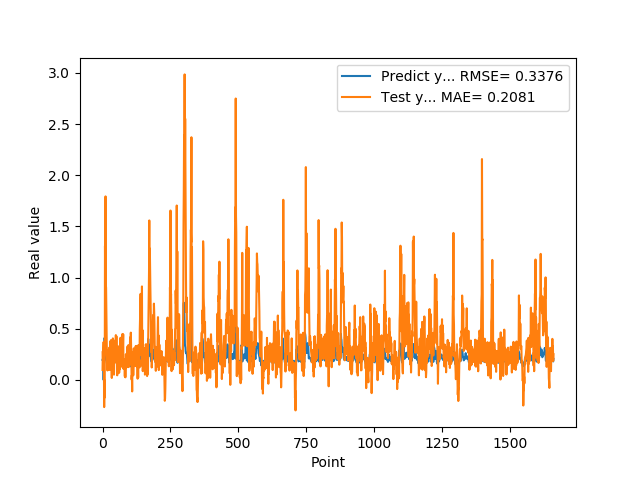

The data file committed next to this chart (first rows):
1.955727785830000398e-01, 9.744785500412997403e-02
1.954265981910000005e-01, 2.800408698347415792e-01
2.004670947789999880e-01, 1.760299698153643677e-01
2.029463946819999587e-01, 3.005160127839631157e-01
0.000000000000000000e+00, 3.706295273861019424e-01
1.862521618600000151e-01, 1.173216948160516887e-01
1.862153261900000301e-01, -2.656077623829969370e-01
4.038094580169999670e-01, -4.555079458570220931e-03
4.118085205549999461e-01, -1.719241285131082875e-01
3.743042349819999948e-01, 1.309379200336237670e+00
3.571429848669999685e-01, 8.086334360621922901e-01
2.572054266930000055e-01, 1.793285618332801645e+00
2.409307956699999753e-01, 9.306602969530465286e-01
2.253161966800000249e-01, 9.005808893225990541e-01
1.935185044999999937e-01, 6.643251114368344812e-01
1.787700653079999924e-01, 3.501595652414759008e-01
1.622045934200000150e-01, 2.415322354615896394e-01
1.761920750140000269e-01, 1.966790862256797556e-01
1.883655935530000325e-01, 9.219296897713780137e-02
1.861467957499999548e-01, 2.156130124828625483e-01
1.954913884399999968e-01, 9.805559930439995686e-02
1.954011768099999935e-01, 2.807425508297146100e-01
1.660518944260000185e-01, 2.909605957799428211e-01
1.907722949980000249e-01, 1.319805314646177175e-01
2.156041562559999625e-01, 1.991291593428204110e-01
1.898660957809999716e-01, 3.148628300225033150e-01
1.770474612709999895e-01, 9.679305022646314538e-02
2.001174986360000074e-01, 2.913494556327627105e-01
1.948629021640000125e-01, 3.760515783496736764e-01
1.922753006219999894e-01, 1.372146794669649728e-01
1.779100298880000042e-01, 2.086141197070849329e-01
1.810636967419999854e-01, 3.884488499267030326e-01
1.680064052340000114e-01, 1.021601576041803877e-01
1.635809391740000174e-01, 1.075400453887209312e-01
1.706920862200000111e-01, 1.883735935039676512e-02
1.916799396280000345e-01, 1.509655837655757005e-01
2.085516005749999957e-01, 6.576145246910294895e-02
2.058236002919999752e-01, 2.622959980671550340e-01
1.828240007160000513e-01, 4.055198255981710131e-01
1.857409924269999846e-01, 2.807844397333574826e-01
1.775099337099999841e-01, 3.211260944881759172e-01
1.752161234619999952e-01, 1.395946440896179974e-01
1.971126049759999999e-01, 5.117897010523694140e-02
1.845117062330000057e-01, 1.934065811959154169e-01
1.984785944219999987e-01, 1.647515831727789093e-01
2.143009155989999692e-01, 2.423776779806532944e-01
1.841159015890000139e-01, 3.840966113918805602e-01
2.104043960570000094e-01, 1.826211279163159618e-01
2.032361328599999739e-01, 3.011910227181081035e-01
2.088565975429999833e-01, 4.376350920173628367e-01
1.960448026660000231e-01, 2.052361584389880145e-01
1.900728046889999523e-01, 4.274193834800955605e-01
1.658952832220000062e-01, 2.221678591162764282e-01
1.872539073229999851e-01, 1.957688146537226170e-01
1.852532625200000171e-01, 4.487576842967922613e-02
1.799222826959999966e-01, 1.659866960102236999e-01
2.012764066460000223e-01, 1.302430723221223718e-01
1.978618204589999985e-01, 3.289471905383121730e-01
1.950792670250000027e-01, 2.746745555742934886e-01
1.711323857310000085e-01, 2.405491452406254838e-01
1.623787879939999901e-01, 3.191706819729626665e-01
... 1,599 more rows
